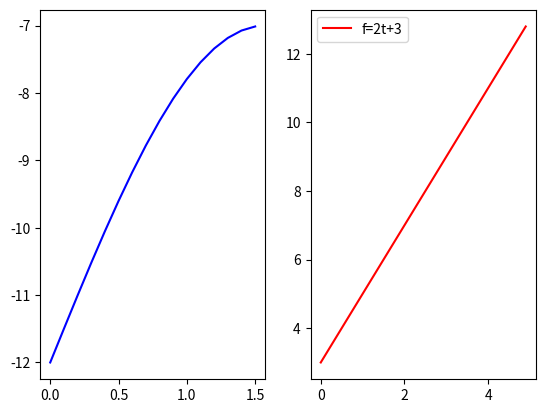

Source code (Python):
import math
import matplotlib.pyplot as plt
import numpy as np

def create_graph():
    x = np.arange(0, math.pi/2, 0.1)
    
  
   
    y = np.sin(x) * 5 - 12
    plt.subplot(1,2,1)
    plt.plot(x,y, color='b', label='y=5sin(x)-12')
    
    
    t = np.arange(0, 5, 0.1)
    print(t)
    f = 2*t+3
    plt.subplot(1,2,2)

    plt.plot(t,f, color='r', label='f=2t+3')
    plt.legend()
    plt.show()
create_graph()